Run: headless pygame with SDL's dummy video driver; simulated clock (each Clock.tick advances the game by its frame time, no real sleeping); random seed 0; keys injected as events and as key.get_pressed() state; no mouse input.
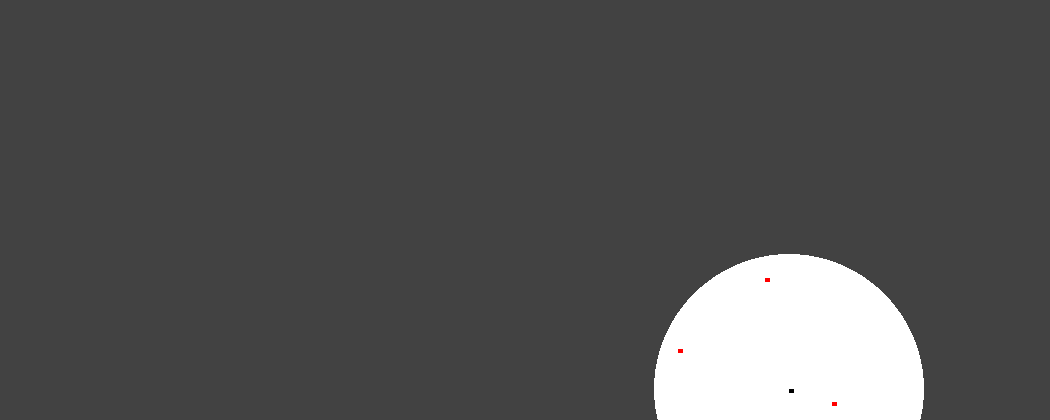
Frame 1 of 4 · flips 1–60 · no input
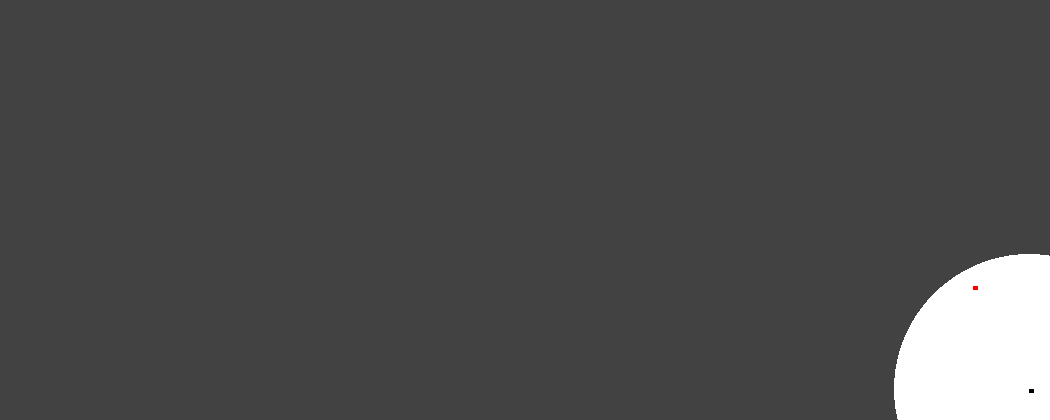
Frame 2 of 4 · flips 61–180 · tapped SPACE, RETURN · held RIGHT (→), D
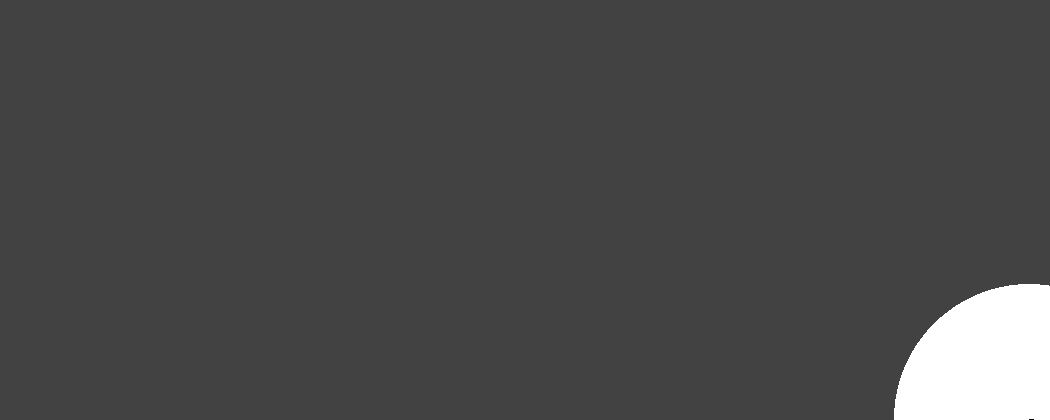
Frame 3 of 4 · flips 181–300 · held DOWN (↓), S
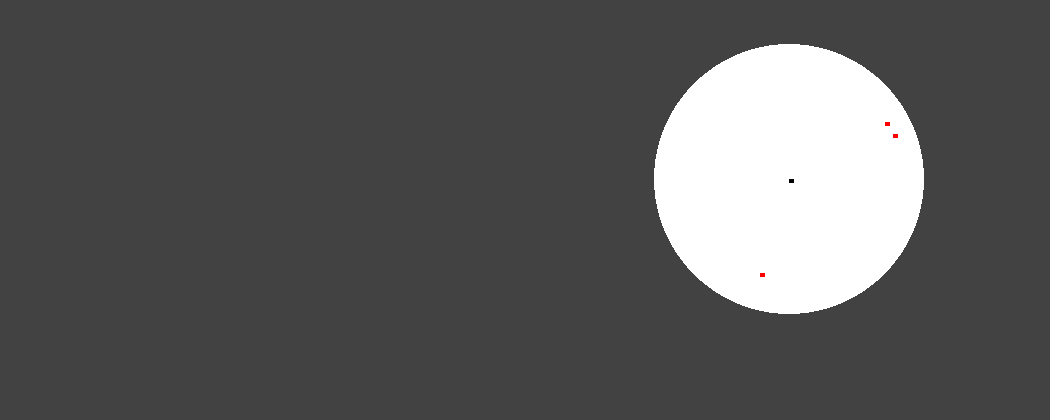
Frame 4 of 4 · flips 301–420 · held LEFT (←), A, UP (↑), W

The pygame program that drew these frames:

import pygame
import random

"""
Goal of this Visualization/Simulation: 3rd person controlled wolf chases rabbits
white background
wolf (black pixel) and rabbit(red pixel) population
wolf eat rabbits to not die of starvation
evolution -later-
stats:
	      		  | wolf | rabbits | type | mutatable?
speed			     y        y      int 	   y
reproduction rate	 n        y      int       y
offspring		     n        y      range     y
perception range	 y        y      int       n (later yes?)
calories/movement    y        y      int       n
calorie reserve      y        y      int       n
------- later more ----------------

++V0.1 copied from WolfRabbitPlant
++V0.2 get basics running
++V0.3 add controls for wolf
++V0.4 controls testing and tweaking
V0.5 edit rabbits to flee from wolf
V0.6 environment?
V? ?
"""
WIDTH = 1050
HEIGHT = 420
NOVISION = (66,66,66)
BACKGROUND = (255, 255, 255)
RABBITS = []
CALMAX = 1400
STATS = dict()
screen = None


class animal:
	"""
	basic class with shared attributes and methods
	"""
	speed = 1			# how many pixels per move can they travel
	repRate = 1000		# every how many ticks are they ready to reproduce
	repTime = 0 		# to count time between reproduction
	offspring = 1		# how many babies on average (range is [n-1, n, n+1])
	calMov = 1			# how many calories are burnt per movement
	calReserve = CALMAX	# Calorie reserve. Goes down calMov per Move. starvation if empty. Rabbit fills by XX
	perception = 115	# how many pixels far they can see other animals. will chase/flee each other
	alive = True
	coordinates = [0,0]
	
	def __init__(self, number, color, coordinates):
		self.number = number
		self.pixel = pygame.Surface((5,4))
		self.pixel.fill (color)	#paint pixel with right color

	def chase(self, TargetCoordinates):
		oldCoordinates = self.coordinates
		xdiff = self.coordinates[0]-TargetCoordinates[0] 
		ydiff = self.coordinates[1]-TargetCoordinates[1] 
		Caught = 0 		# variable to check if animal caught (0 init, +1 each for in x and y range. 2 -> caught)
		if xdiff < -6: # animal to the right and not in range
			self.coordinates[0] = oldCoordinates[0]+self.speed
		elif xdiff > 6:	# animal to the left and not in range
			self.coordinates[0] = oldCoordinates[0]-self.speed
		else:
			Caught = Caught +1
		if ydiff < -5: # animal below and not in range
			self.coordinates[1] = oldCoordinates[1]+self.speed
		elif ydiff > 5:	# animal above and not in range
			self.coordinates[1] = oldCoordinates[1]-self.speed
		else:
			Caught = Caught +1
		self.checkCoor()
		if Caught == 2:
			return True

	def avoid(self, TargetCoordinates):
		oldCoordinates = self.coordinates
		xdiff = self.coordinates[0]-TargetCoordinates[0] 
		ydiff = self.coordinates[1]-TargetCoordinates[1] 
		if xdiff < -3: # wolf to the right
			self.coordinates[0] = oldCoordinates[0]-self.speed
		elif xdiff > 3:	# wolf to the left
			self.coordinates[0] = oldCoordinates[0]+self.speed
		else:
			self.coordinates[0] = oldCoordinates[0]
		if ydiff < -3: # wolf below
			self.coordinates[1] = oldCoordinates[1]-self.speed
		elif ydiff > 3:	# wolf above
			self.coordinates[1] = oldCoordinates[1]+self.speed	
		else:
			self.coordinates[1] = oldCoordinates[1]
		self.checkCoor()

	def checkCoor(self):
		"""
		this method ensures that the coordinates are within screen bounds and the pixel is unoccupied
		"""
		global screen
		reTry = True
		if self.coordinates[0] >= WIDTH:
			self.coordinates[0] = WIDTH - random.randint(1,3)
		elif self.coordinates[0] <= 0:
			self.coordinates[0] = random.randint(1,3)
		if self.coordinates[1] >= HEIGHT:
			self.coordinates[1] = HEIGHT - random.randint(1,3)
		elif self.coordinates[1] <= 0:
			self.coordinates[1] = random.randint(1,3)
		if screen.get_at(self.coordinates) == BACKGROUND or screen.get_at(self.coordinates) == NOVISION:
			reTry = False
		while reTry == True:
			# checks if pixel background color (->empty) or plant color 
			oldCoordinates = self.coordinates
			self.coordinates = [oldCoordinates[0]+random.randrange(-2,3), oldCoordinates[1]+random.randrange(-2,3) ]
			if self.coordinates[0] >= WIDTH:
				self.coordinates[0] = WIDTH - random.randint(1,3)
			elif self.coordinates[0] <= 0:
				self.coordinates[0] = random.randint(1,3)
			if self.coordinates[1] >= HEIGHT:
				self.coordinates[1] = HEIGHT - random.randint(1,3)
			elif self.coordinates[1] <= 0:
				self.coordinates[1] = random.randint(1,3)
			if screen.get_at(self.coordinates) == BACKGROUND or screen.get_at(self.coordinates) == NOVISION:
				reTry = False
					
class wolf(animal):
	"""
	animal 1
	"""
	def __init__(self, number, color, coordinates):
		super().__init__(number, color, coordinates)
		self.coordinates = coordinates
		self.perception = 135
		self.speed = 2
		#self.vision = pygame.Surface()

	def update(self):
		"""
		wolf state machine:
		if calories < 1, starves
		if reproduction time, mating mode, offspring dependant on hunger state
		elif chase and eat rabbits
		else move randomly
		"""
		global STATS
		if self.calReserve < 1: #if calories under 1, starve
			self.alive = False
			#print('wolf ' + str(self.number) + ' starved')
			STATS['wolves starved'] = STATS['wolves starved'] + 1
			STATS['wolves'] = STATS['wolves'] - 1
		else:				
			xRange = range(self.coordinates[0] - 6, self.coordinates[0] + 7)
			yRange = range(self.coordinates[1] - 5, self.coordinates[1] + 6)
			for i, animal in enumerate(RABBITS):
				if animal.coordinates[0] in xRange and animal.coordinates[1] in yRange:
					if animal.coordinates[1] in range(self.coordinates[1] - 5, self.coordinates[1] + 6):
						animal.alive = False
						RABBITS.pop(i)
						STATS['rabbits'] = STATS['rabbits'] - 1
						STATS['rabbits eaten'] = STATS['rabbits eaten'] + 1
						self.calReserve = self.calReserve + 150
						break
			self.calReserve = self.calReserve- self.calMov
	
	def checkBorders(self):
		if self.coordinates[0] >= WIDTH:
			self.coordinates[0] = WIDTH - random.randint(1,2)
		elif self.coordinates[0] <= 0:
			self.coordinates[0] = random.randint(1,2)
		if self.coordinates[1] >= HEIGHT:
			self.coordinates[1] = HEIGHT - random.randint(1,2)
		elif self.coordinates[1] <= 0:
			self.coordinates[1] = random.randint(1,2)
			
class rabbit(animal):
	"""
	rabbit state machine:
	if wolf close, flee
	else
		if reproduction time, mating mode
		else move randomly
	"""
	def __init__(self, number, color, coordinates):
		super().__init__(number, color, coordinates)
		self.coordinates = coordinates
		self.repRate = 15
		self.offspring = 4

	def update(self):
		oldCoordinates = self.coordinates
		minX = self.coordinates[0] - self.perception
		maxX = self.coordinates[0] + self.perception + 1
		minY = self.coordinates[1] - self.perception
		maxY = self.coordinates[1] + self.perception + 1
		fleeing = False
		for animal in enumerate(RABBITS): #if wolf close, flee
			if isinstance(animal[1], wolf) and animal[1].coordinates[0] in range(minX, maxX) and animal[1].coordinates[1] in range(minY, maxY) and animal[1].alive == True:
				# run you fool!
				fleeing = True
				self.avoid(animal[1].coordinates)
				break				
		if fleeing == False:
			if self.repTime > self.repRate and len(RABBITS)< 150:	# rabbit: mating mode
				self.speed = 2
				minX = self.coordinates[0] - self.perception - 20
				maxX = self.coordinates[0] + self.perception + 21
				minY = self.coordinates[1] - self.perception - 20
				maxY = self.coordinates[1] + self.perception + 21
				found = False
				chaser = random.randint (1,4)	# simplified approach to not have both RABBITS chase each other, as these leads to both moving in parallel
				if chaser == 2:
					for animal in enumerate(RABBITS): 
						if isinstance(animal[1], rabbit) and animal[1].repTime > self.repRate: # checks for other mate-ready RABBITS
							if animal[1].coordinates[0] in range(minX, maxX) and animal[1].coordinates[1] in range(minY, maxY) and animal[1].alive == True:
								found = True
								Caught = self.chase(animal[1].coordinates)	# moves towards mate-ready animal
								if Caught == True:
									for i in range (0, self.offspring):
										newRabbit = rabbit(len(RABBITS)+1, (255,0,0), self.coordinates)							
										RABBITS.append(newRabbit)
										STATS['rabbits'] = STATS['rabbits'] + 1
									self.repTime = 0
									animal[1].repTime = 0
									Caught = 0
									self.speed = 1
									animal[1].speed = 1
								break
				if found == False: #  no animal found, move randomly
					self.coordinates = [oldCoordinates[0]+self.speed*random.randrange(-3,4), oldCoordinates[1]+self.speed*random.randrange(-3,4) ]
					self.checkCoor()
			else:	#rabbit: move randomly
				self.coordinates = [oldCoordinates[0]+self.speed*random.randrange(-3,4), oldCoordinates[1]+self.speed*random.randrange(-3,4) ]
				self.checkCoor()

def main():
	global screen
	global ANIMAL
	global STATS
	STATS = {
	'rabbits': 0,
	'rabbits eaten': 0,
	'rabbits starved' : 0 }
	clock = pygame.time.Clock()
	pygame.init()
	screen = pygame.display.set_mode((WIDTH, HEIGHT))
	randCoordinates = [random.randrange(1,WIDTH), random.randrange(1, HEIGHT)]
	Wolf = wolf(1, (0,0,0), randCoordinates)	#number, Color (black)
	for i in range (1,30):
		randCoordinates = [random.randrange(1,WIDTH), random.randrange(1, HEIGHT)]
		Rabbit = rabbit(i, (255,0,0), randCoordinates)	#number, Color (red)
		RABBITS.append (Rabbit)
		STATS['rabbits'] = STATS['rabbits'] + 1
	CAPTIONEVENT, t = pygame.USEREVENT+1, 4500
	pygame.time.set_timer(CAPTIONEVENT, t)
	RABBITEVENT, t2 = pygame.USEREVENT+2, 2000
	pygame.time.set_timer(RABBITEVENT, t2)
	caption = ' rabbits: ' + str(STATS['rabbits']) + '   rabbits eaten: ' + str(STATS['rabbits eaten'])
	pygame.display.set_caption(caption)
	while 1:
		screen.fill(NOVISION)
		pygame.draw.circle(screen, BACKGROUND, Wolf.coordinates, Wolf.perception) # draws a white circle around the wolf with its perception range as radius
		for event in pygame.event.get():
			if event.type == CAPTIONEVENT:
				caption = ' rabbits: ' + str(STATS['rabbits']) + '   rabbits eaten: ' + str(STATS['rabbits eaten'])
				pygame.display.set_caption(caption)
			elif event.type == RABBITEVENT:
				for i, animal in enumerate(RABBITS):
					animal.repTime = animal.repTime + random.randint(1,5) 
		for i, animal in enumerate(RABBITS):
			if animal.alive:
				if not screen.get_at(animal.coordinates) == NOVISION:
					screen.blit(animal.pixel, animal.coordinates)	# moves the pixel to new coordinates(coordinates moved in class method)
				animal.update()
				if not animal.alive:
					del RABBITS[i]
		screen.blit(Wolf.pixel, Wolf.coordinates)
		Wolf.update()
		pygame.display.flip()
		Keys = pygame.key.get_pressed()
		if Keys[pygame.K_w] == True:
			Wolf.coordinates[1] = Wolf.coordinates[1] - Wolf.speed
			Wolf.checkBorders()
		if Keys[pygame.K_s] == True:
			Wolf.coordinates[1] = Wolf.coordinates[1] + Wolf.speed
			Wolf.checkBorders()
		if Keys[pygame.K_a] == True:
			Wolf.coordinates[0] = Wolf.coordinates[0] - Wolf.speed
			Wolf.checkBorders()
		if Keys[pygame.K_d] == True:
			Wolf.coordinates[0] = Wolf.coordinates[0] + Wolf.speed
			Wolf.checkBorders()
		clock.tick(25)

if __name__ == "__main__":
	main()
